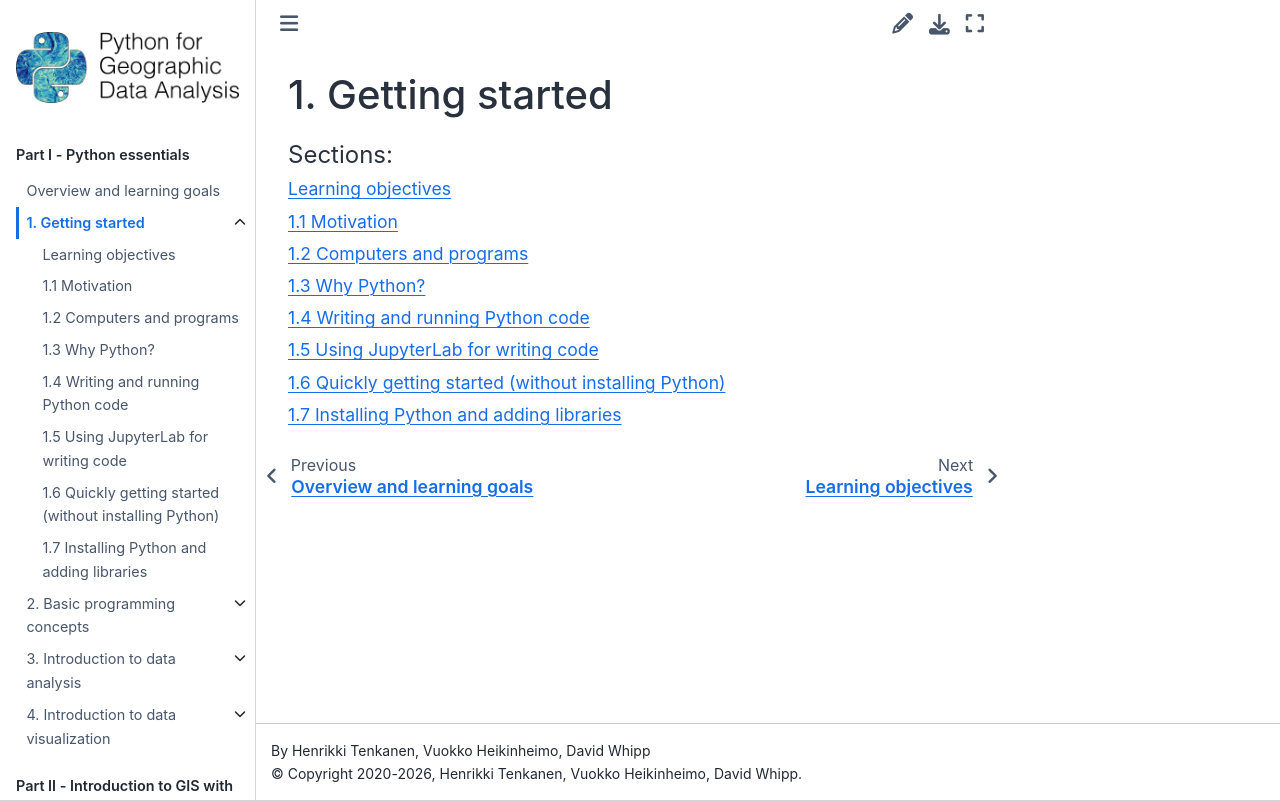

repository: Python-GIS-book/site · page: part1/chapter-01/index.html · generator: sphinx

1. Getting started
==================

.. 
    Only the TOCtree goes here.

.. toctree::
    :maxdepth: 1
    :caption: Sections:

    nb/0-learning-objectives.ipynb    
    1.1 Motivation <nb/00-motivation.ipynb>
    1.2 Computers and programs <nb/01-computers-and-programs.ipynb>
    1.3 Why Python? <nb/02-why-python.ipynb>
    1.4 Writing and running Python code <nb/03-writing-and-running-python-code.ipynb>
    1.5 Using JupyterLab for writing code <nb/04-using-jupyterlab.ipynb>
    1.6 Quickly getting started (without installing Python) <nb/05-quick-start.ipynb>
    1.7 Installing Python and adding libraries <nb/06-installation.ipynb>
